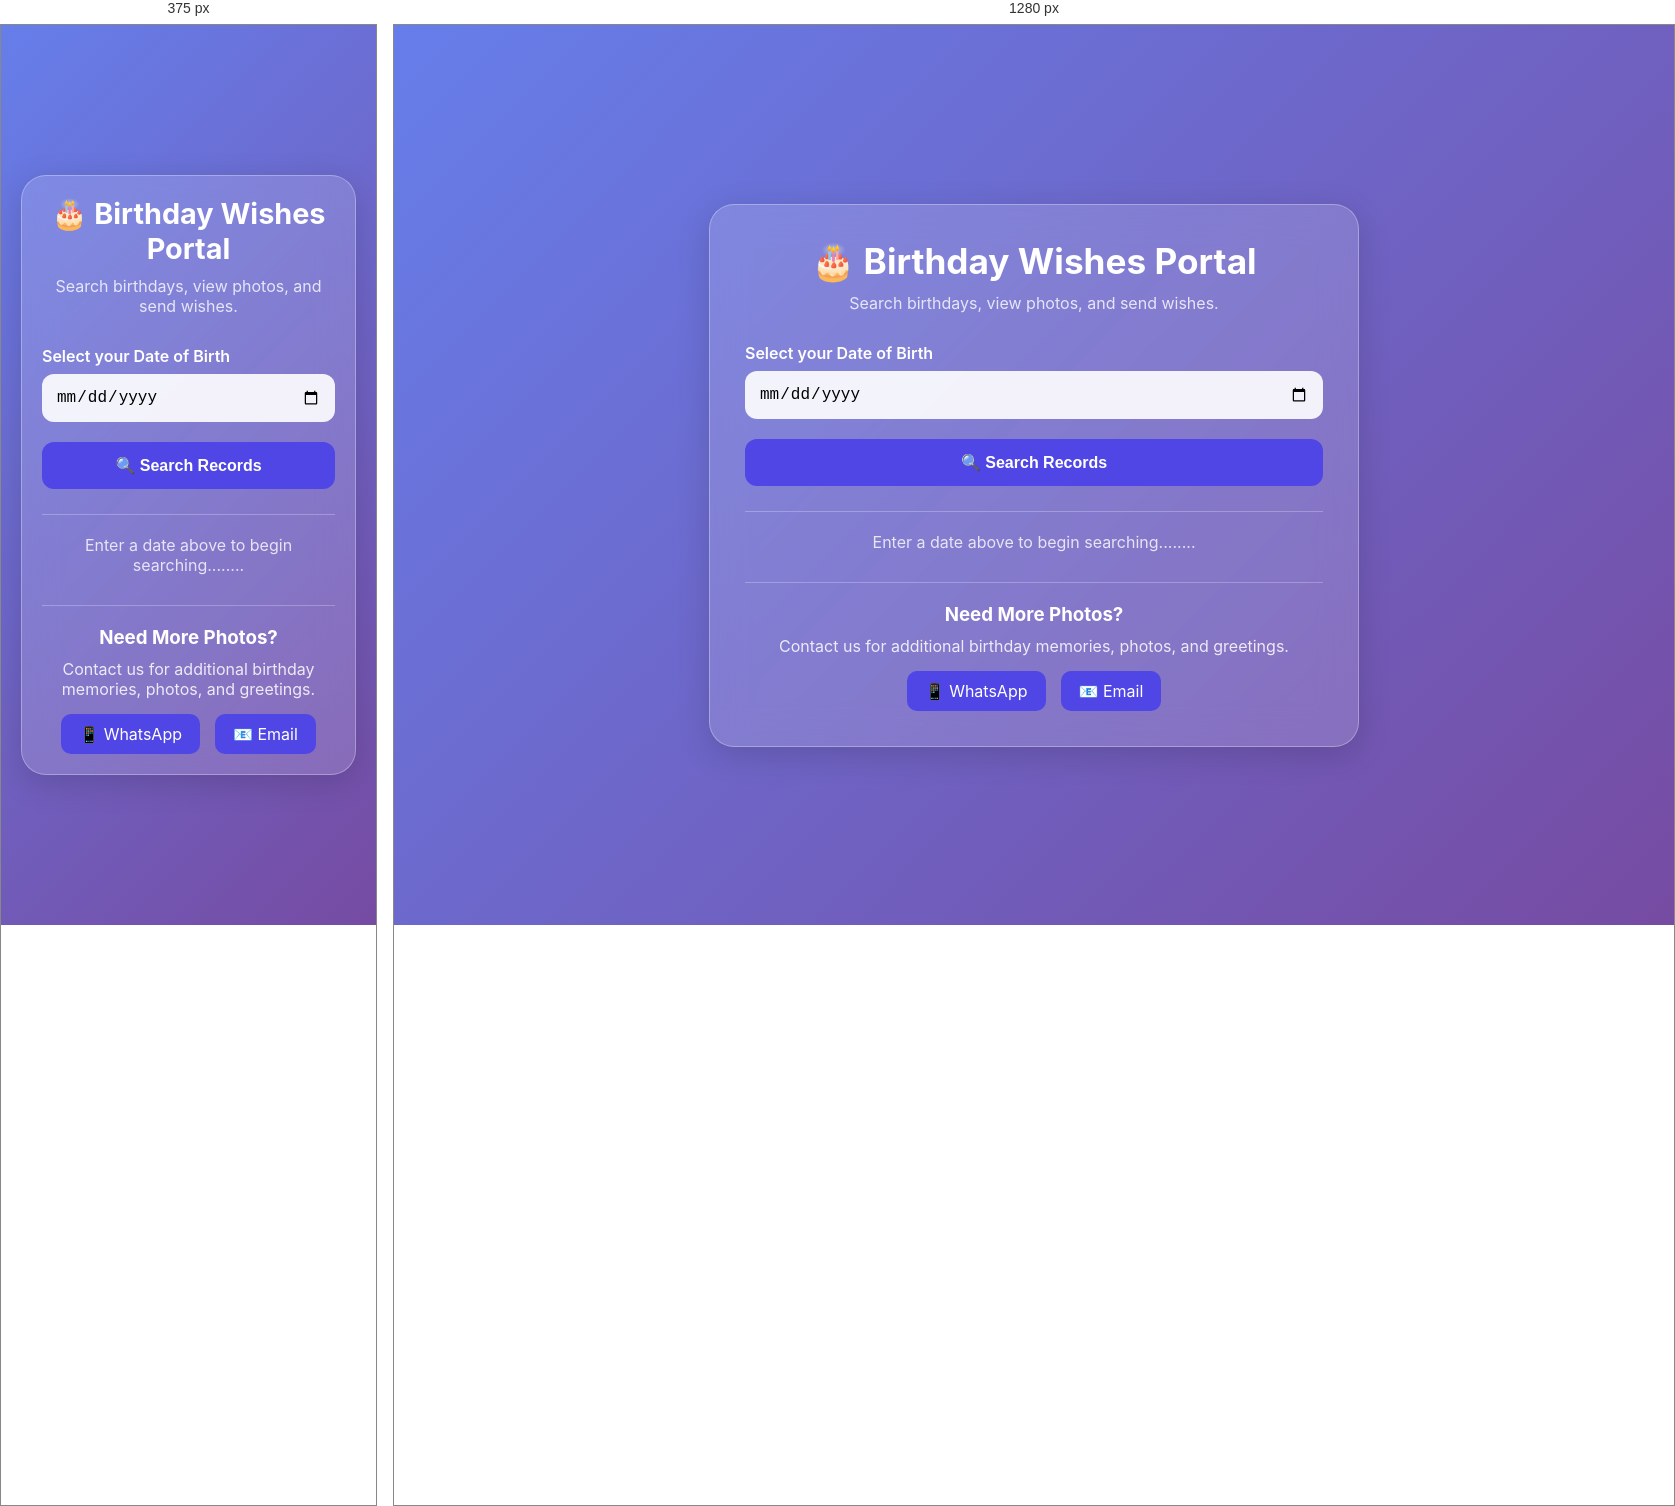
Rendered at 375 px and 1280 px, left to right.

<!-- file: index.html -->
<!DOCTYPE html>
<html lang="en">
<head>
    <meta charset="UTF-8">
    <meta name="viewport" content="width=device-width, initial-scale=1.0">

    <title>Birthday Wishes Portal</title>

    <meta name="description"
          content="Search birthday records and send wishes.">

    <!-- Google Font -->
    <link rel="preconnect" href="https://fonts.googleapis.com">
    <link rel="preconnect" href="https://fonts.gstatic.com" crossorigin>

    <link href="https://fonts.googleapis.com/css2?family=Inter:wght@300;400;500;600;700&display=swap"
          rel="stylesheet">

    <!-- CSS -->
    <link rel="stylesheet" href="style.css">
</head>

<body>

    <main class="container">

        <!-- Header -->
        <header class="portal-header">
            <h1>🎂 Birthday Wishes Portal</h1>
            <p>
                Search birthdays, view photos, and send wishes.
            </p>
        </header>

        <!-- Search Section -->
        <section class="search-section">

            <div class="input-group">
                <label for="dob">
                    Select your Date of Birth
                </label>

                <input
                    type="date"
                    id="dob"
                    name="dob"
                    aria-label="Select date of birth">
            </div>

            <button
                type="button"
                id="searchBtn"
                onclick="searchBirthday()">

                🔍 Search Records

            </button>

        </section>

        <!-- Results -->
        <section
            id="result"
            class="result-area"
            aria-live="polite">

            <p class="placeholder-text">
                Enter a date above to begin searching........
            </p>

        </section>

        <!-- Footer -->
        <footer class="footer">

            <h3>Need More Photos?</h3>

            <p>
                Contact us for additional birthday memories,
                photos, and greetings.
            </p>

            <div class="contact-links">

                <a
                    href="https://wa.me/91 7095197758"
                    target="_blank">

                    📱 WhatsApp

                </a>

                <a
                    href="mailto:akashbangaru227@gmail.com">

                    📧 Email

                </a>

            </div>

        </footer>

    </main>

    <!-- Confetti Library -->
    <script src="https://cdn.jsdelivr.net/npm/canvas-confetti@1.6.0/dist/confetti.browser.min.js"></script>

    <!-- JavaScript -->
    <script src="script.js"></script>

</body>
</html>

/* @media block from style.css */
@media (max-width: 768px) {

    .container {
        padding: 20px;
    }

    .portal-header h1 {
        font-size: 1.8rem;
    }

    .profile-image {
        width: 140px;
        height: 140px;
    }

    .gallery img {
        width: 90px;
        height: 90px;
    }
}